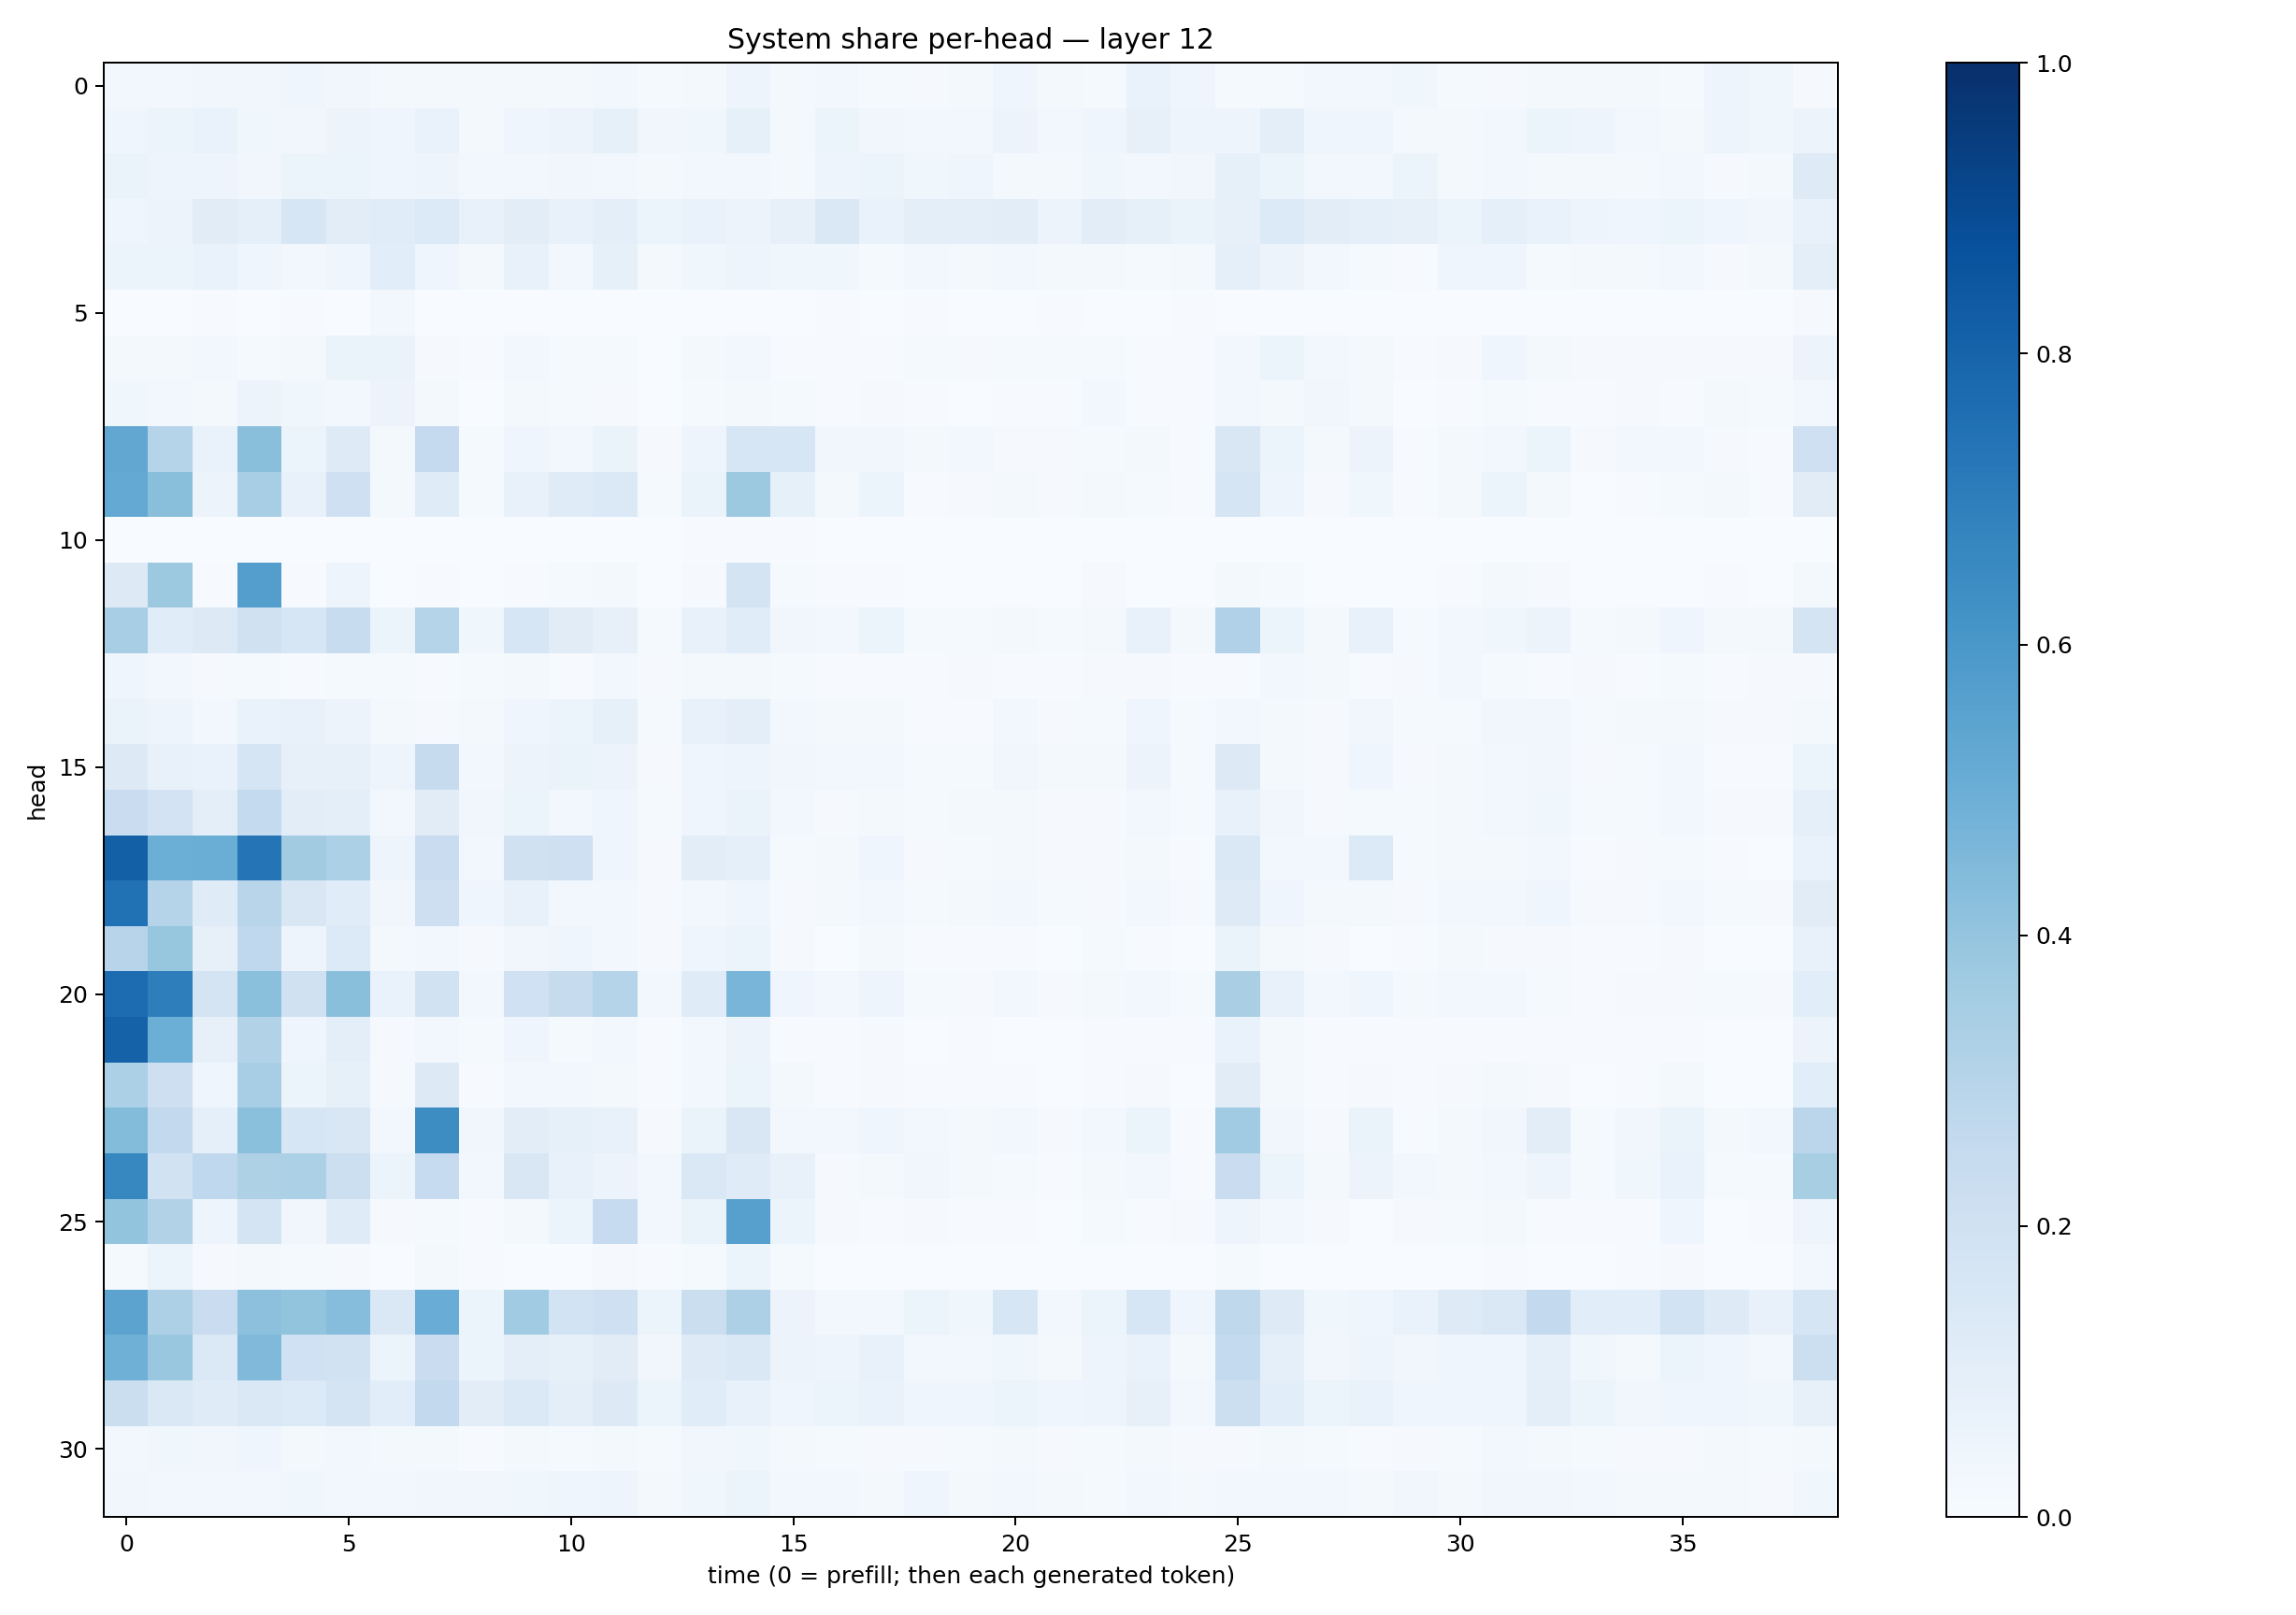

Source data for this figure (header and first rows):
0.025430206, 0.028851723, 0.03169593, 0.03302441, 0.04421235, 0.03359161, 0.022718707, 0.02008682, 0.020684661, 0.01873103, 0.021003304, 0.02722319, 0.013482009, 0.021843012, 0.049889144, 0.017454676, 0.024870727, 0.013952619, 0.01106122, 0.020477027, 0.044554897, 0.019191695, 0.013877672, 0.066657916
0.04193, 0.05376, 0.06734, 0.03654, 0.03447, 0.05543, 0.04687, 0.06959, 0.01917, 0.03982, 0.05655, 0.08509, 0.03449, 0.03866, 0.08306, 0.01944, 0.05219, 0.034, 0.02715, 0.02761, 0.05747, 0.02399, 0.04556, 0.07863
0.066, 0.04908, 0.05022, 0.03184, 0.05347, 0.06246, 0.04266, 0.04936, 0.02789, 0.02966, 0.03464, 0.02968, 0.01878, 0.02592, 0.02723, 0.01738, 0.05039, 0.05937, 0.03855, 0.04621, 0.02219, 0.02135, 0.03754, 0.02933
0.03944, 0.0557, 0.1114, 0.09313, 0.1626, 0.102, 0.1164, 0.1351, 0.07038, 0.104, 0.07505, 0.09574, 0.05228, 0.06676, 0.05638, 0.082, 0.1407, 0.06946, 0.1008, 0.09657, 0.1049, 0.05821, 0.1043, 0.08306
0.05207, 0.05202, 0.06735, 0.04236, 0.03016, 0.04304, 0.1064, 0.04541, 0.02006, 0.07711, 0.02492, 0.08526, 0.01617, 0.0381, 0.04894, 0.03676, 0.03548, 0.01186, 0.03115, 0.01937, 0.02843, 0.01792, 0.01932, 0.01308
0.0004309, 0.001348, 0.004682, 0.003644, 0.006211, 0.001476, 0.0261, 0.0005645, 0.001425, 0.0004207, 0.0007015, 0.0003537, 0.00109, 0.0002467, 0.001402, 0.001011, 0.005173, 0.0006683, 0.004926, 0.001377, 0.001004, 0.004114, 0.0003758, 0.000857
0.01906, 0.02317, 0.02919, 0.01228, 0.02206, 0.06622, 0.06408, 0.008912, 0.006207, 0.02977, 0.01502, 0.01193, 0.00315, 0.0208, 0.03087, 0.006434, 0.005749, 0.004253, 0.01279, 0.01036, 0.01197, 0.01447, 0.0144, 0.004142
0.03588, 0.02693, 0.01967, 0.05722, 0.03793, 0.0293, 0.05722, 0.01571, 0.001325, 0.01808, 0.01524, 0.008196, 0.001423, 0.01482, 0.01737, 0.01221, 0.005435, 0.007921, 0.00656, 0.003632, 0.005785, 0.006513, 0.02985, 0.003927
0.5286, 0.3036, 0.06987, 0.4224, 0.05444, 0.1246, 0.01826, 0.2522, 0.01202, 0.04501, 0.02843, 0.06407, 0.008083, 0.04987, 0.1604, 0.1628, 0.03268, 0.03317, 0.01877, 0.0245, 0.01144, 0.0106, 0.01221, 0.02209
0.5234, 0.4222, 0.05493, 0.3448, 0.07042, 0.2037, 0.01797, 0.1201, 0.01471, 0.07184, 0.1191, 0.1406, 0.01241, 0.06581, 0.3778, 0.08367, 0.02015, 0.05101, 0.006698, 0.00834, 0.01903, 0.009831, 0.02193, 0.01355
0.002149, 0.001339, 0.0001161, 0.00186, 0.0003346, 0.000462, 0.0007687, 0.0001528, 0.0002369, 0.000332, 0.003367, 0.001281, 0.0007123, 0.004143, 0.006469, 0.005, 0.0008026, 0.0003463, 5.631904e-05, 0.00028, 0.0002014, 0.0003777, 0.0002143, 0.0002816
0.1253, 0.3754, 0.004419, 0.5665, 0.004104, 0.04884, 0.002811, 0.005136, 0.001136, 0.007162, 0.01186, 0.01589, 0.002077, 0.01052, 0.1767, 0.01381, 0.004426, 0.006442, 0.002442, 0.003805, 0.002115, 0.003406, 0.00802, 0.001904
0.3471, 0.1172, 0.1267, 0.1987, 0.1608, 0.2396, 0.05874, 0.2988, 0.03597, 0.1639, 0.1111, 0.07854, 0.01488, 0.07771, 0.1147, 0.03144, 0.02565, 0.06097, 0.01439, 0.01409, 0.02006, 0.01545, 0.01588, 0.07475
0.04554, 0.02503, 0.008004, 0.01447, 0.006102, 0.01435, 0.01348, 0.004433, 0.01186, 0.01749, 0.005178, 0.02839, 0.008452, 0.01855, 0.02312, 0.01274, 0.005464, 0.004486, 0.005992, 0.008314, 0.00483, 0.007539, 0.009545, 0.008029
0.06489, 0.04783, 0.02792, 0.06908, 0.07115, 0.0557, 0.02318, 0.01166, 0.01685, 0.04197, 0.05155, 0.08431, 0.01503, 0.07244, 0.09962, 0.02592, 0.01879, 0.02141, 0.00779, 0.007743, 0.02415, 0.009163, 0.01276, 0.04167
0.1261, 0.07217, 0.0669, 0.1692, 0.08161, 0.08098, 0.04757, 0.2434, 0.03012, 0.05812, 0.06529, 0.05616, 0.009413, 0.04033, 0.04741, 0.03441, 0.02705, 0.02839, 0.01431, 0.0141, 0.03373, 0.0197, 0.01967, 0.05761
0.23, 0.1808, 0.0958, 0.2555, 0.1051, 0.09516, 0.02715, 0.1105, 0.03149, 0.0509, 0.03003, 0.04536, 0.01177, 0.04272, 0.06535, 0.02915, 0.01156, 0.01727, 0.01221, 0.01753, 0.01614, 0.01058, 0.008057, 0.03006
0.815, 0.4966, 0.5035, 0.7349, 0.3627, 0.33, 0.04997, 0.2281, 0.02396, 0.1983, 0.2058, 0.04049, 0.00845, 0.1025, 0.09089, 0.01495, 0.01737, 0.04389, 0.0113, 0.01341, 0.02048, 0.007937, 0.008843, 0.01816
0.7487, 0.2992, 0.1207, 0.2915, 0.1517, 0.1169, 0.03406, 0.2137, 0.04617, 0.07406, 0.02717, 0.03055, 0.01098, 0.02745, 0.04054, 0.008675, 0.02106, 0.02789, 0.01525, 0.01692, 0.02635, 0.01214, 0.01021, 0.02537
0.2949, 0.3924, 0.07864, 0.2693, 0.04941, 0.1362, 0.01822, 0.02417, 0.008991, 0.03452, 0.04054, 0.03118, 0.009046, 0.04312, 0.05871, 0.0111, 0.003806, 0.01799, 0.004483, 0.005807, 0.005144, 0.003388, 0.01367, 0.005133
0.7664, 0.6984, 0.1741, 0.4211, 0.1957, 0.4248, 0.06899, 0.1883, 0.02922, 0.2027, 0.2444, 0.3031, 0.02358, 0.1208, 0.4665, 0.04164, 0.02951, 0.0486, 0.01478, 0.01062, 0.02415, 0.009882, 0.01709, 0.03064
0.8083, 0.4994, 0.08061, 0.3145, 0.04061, 0.09498, 0.007884, 0.0277, 0.01192, 0.04251, 0.01284, 0.03075, 0.005549, 0.02795, 0.05848, 0.007789, 0.005894, 0.007862, 0.003489, 0.004634, 0.002603, 0.002347, 0.005212, 0.007412
0.3292, 0.2142, 0.04223, 0.3475, 0.0536, 0.08445, 0.008958, 0.1282, 0.006762, 0.02763, 0.025, 0.01957, 0.00458, 0.02457, 0.05941, 0.01651, 0.006662, 0.009027, 0.005559, 0.004358, 0.007806, 0.002391, 0.006541, 0.008074
0.4407, 0.2594, 0.08632, 0.4212, 0.1595, 0.151, 0.02875, 0.6443, 0.03345, 0.1016, 0.08325, 0.07387, 0.01096, 0.06304, 0.1502, 0.02949, 0.02581, 0.04139, 0.03021, 0.02057, 0.02696, 0.01058, 0.02819, 0.06072
0.6672, 0.1946, 0.2682, 0.3218, 0.3288, 0.2162, 0.05446, 0.2463, 0.027, 0.1489, 0.07732, 0.05663, 0.02384, 0.1449, 0.1183, 0.07103, 0.009477, 0.01605, 0.03308, 0.0199, 0.01503, 0.005243, 0.01588, 0.02909
0.4003, 0.3115, 0.04928, 0.1782, 0.03293, 0.1174, 0.01118, 0.01557, 0.005596, 0.02333, 0.05099, 0.2469, 0.0254, 0.06277, 0.5607, 0.06204, 0.0104, 0.006432, 0.01065, 0.007684, 0.005773, 0.003877, 0.01513, 0.006698
0.01275, 0.05994, 0.009612, 0.02255, 0.01448, 0.0111, 0.002438, 0.01748, 0.004051, 0.003459, 0.002859, 0.009295, 0.007658, 0.01527, 0.05194, 0.01222, 0.002816, 0.003655, 0.003797, 0.003305, 0.001821, 0.001185, 0.00259, 0.001711
0.5454, 0.3278, 0.2301, 0.4153, 0.4007, 0.4314, 0.1417, 0.5076, 0.05382, 0.3663, 0.1846, 0.2035, 0.05267, 0.2197, 0.328, 0.05585, 0.02507, 0.02362, 0.06184, 0.03576, 0.1632, 0.02719, 0.05279, 0.1605
0.4913, 0.3895, 0.1389, 0.4468, 0.2025, 0.1942, 0.05207, 0.2301, 0.05308, 0.09803, 0.08335, 0.1096, 0.03462, 0.123, 0.1454, 0.05602, 0.05046, 0.07492, 0.02599, 0.02778, 0.03534, 0.02219, 0.04979, 0.06664
0.22, 0.1418, 0.1186, 0.1433, 0.1366, 0.1794, 0.1083, 0.2597, 0.1021, 0.1401, 0.09819, 0.1307, 0.0517, 0.1158, 0.07611, 0.04412, 0.05911, 0.06708, 0.04676, 0.04115, 0.05353, 0.04033, 0.05048, 0.07874
0.02653, 0.03748, 0.03349, 0.04353, 0.021, 0.02494, 0.02157, 0.02124, 0.007708, 0.01682, 0.01304, 0.0226, 0.01336, 0.03151, 0.03625, 0.02025, 0.01186, 0.007964, 0.01055, 0.01178, 0.02106, 0.0086, 0.01192, 0.02042
0.03288, 0.02808, 0.03028, 0.02595, 0.03809, 0.02843, 0.02841, 0.03244, 0.03349, 0.03556, 0.04196, 0.04701, 0.02067, 0.03632, 0.05892, 0.02724, 0.02646, 0.01927, 0.04236, 0.02302, 0.03114, 0.01577, 0.01559, 0.0249
